The GitHub repository pelirrojo725/puck_visualization-1 contains a labelled image folder "model_data" with 3 categories: empty, straight, tilted. Examples follow, each with its label.

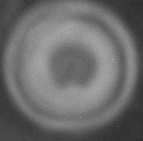
Label: straight

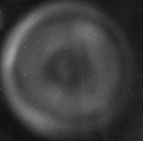
Label: straight

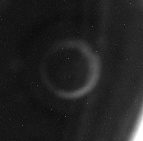
Label: empty

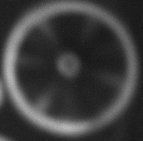
Label: straight

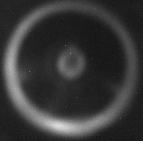
Label: straight

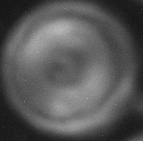
Label: straight
